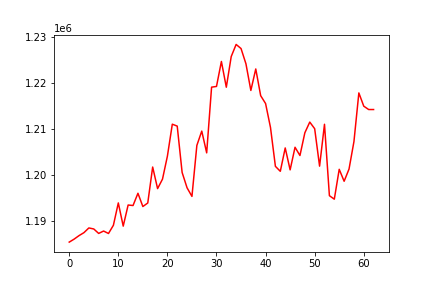

The file beside this chart, header and first rows:
, 0
0, 1185343
1, 1185994
2, 1186759
3, 1187405
4, 1188429
5, 1188205
6, 1187235
7, 1187754
8, 1187222
9, 1189011
10, 1193874
11, 1188824
12, 1193420
13, 1193310
14, 1195978
15, 1193091
16, 1193862
17, 1201688
18, 1196992
19, 1199052
20, 1204055
21, 1211015
22, 1210600
23, 1200504
24, 1197180
25, 1195298
26, 1206393
27, 1209513
28, 1204773
29, 1219080
30, 1219233
31, 1224671
32, 1219064
33, 1225742
34, 1228377
35, 1227484
36, 1224161
37, 1218362
38, 1223037
39, 1217223
40, 1215511
41, 1210301
42, 1201840
43, 1200758
44, 1205844
45, 1201074
46, 1205994
47, 1204195
48, 1209146
49, 1211474
50, 1210033
51, 1201881
52, 1210997
53, 1195453
54, 1194692
55, 1201192
56, 1198593
57, 1201257
58, 1207232
59, 1217824
... 3 more rows
